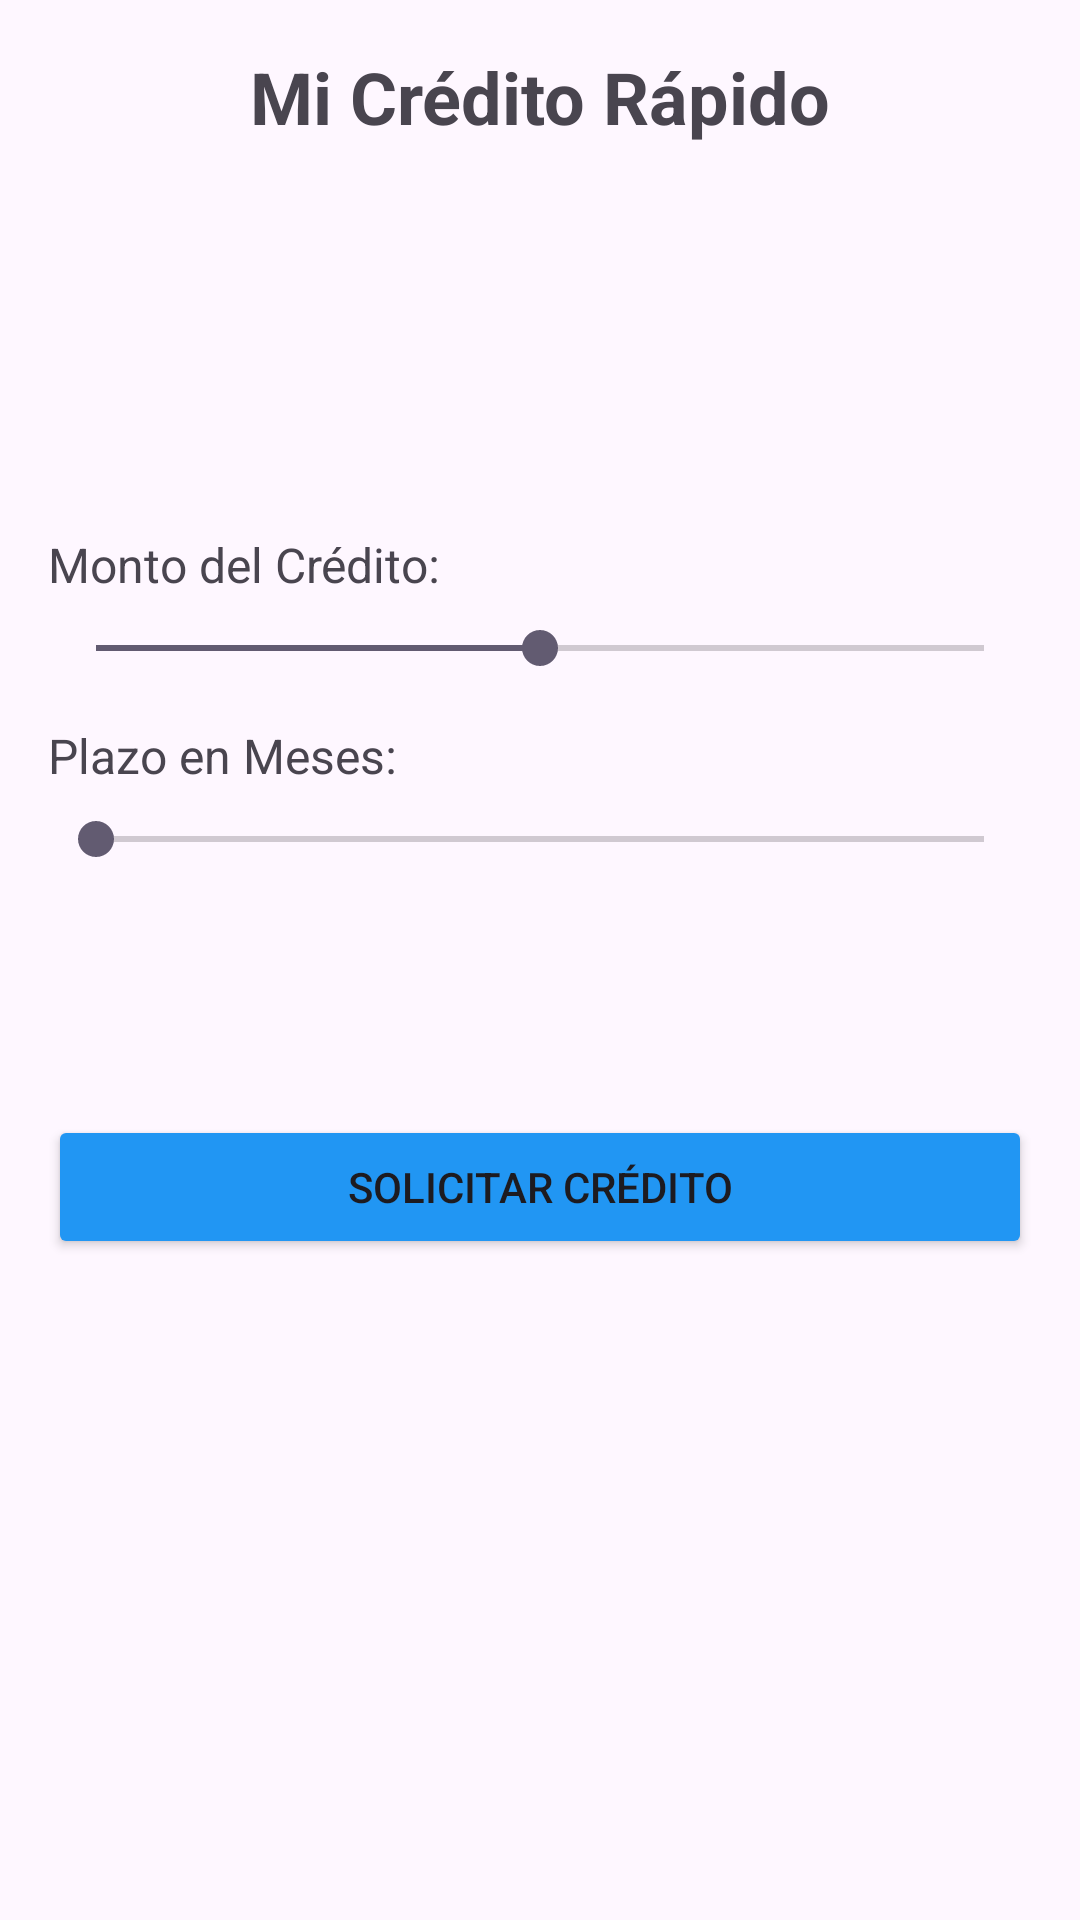

This screen was rendered from an Android layout file. Write that file and the resources it references.
<!-- AndroidManifest.xml: application theme Theme.MiCréditoRápido -->
<!-- res/layout/fragment_credit_quick.xml -->
<?xml version="1.0" encoding="utf-8"?>
<androidx.constraintlayout.widget.ConstraintLayout xmlns:android="http://schemas.android.com/apk/res/android"
    xmlns:app="http://schemas.android.com/apk/res-auto"
    xmlns:tools="http://schemas.android.com/tools"
    android:layout_width="match_parent"
    android:layout_height="match_parent"
    android:padding="16dp">

    <TextView
        android:id="@+id/tvTitle"
        android:layout_width="wrap_content"
        android:layout_height="wrap_content"
        android:text="@string/mi_cr_dito_r_pido"
        android:textSize="24sp"
        android:textStyle="bold"
        app:layout_constraintEnd_toEndOf="parent"
        app:layout_constraintStart_toStartOf="parent"
        app:layout_constraintTop_toTopOf="parent" />

    <TextView
        android:id="@+id/tvClientName"
        android:layout_width="0dp"
        android:layout_height="wrap_content"
        android:layout_marginTop="16dp"
        android:textSize="18sp"
        app:layout_constraintEnd_toEndOf="parent"
        app:layout_constraintStart_toStartOf="parent"
        app:layout_constraintTop_toBottomOf="@id/tvTitle"
        tools:text="Cliente: Juan Pérez" />

    <TextView
        android:id="@+id/tvCreditLineAmount"
        android:layout_width="0dp"
        android:layout_height="wrap_content"
        android:layout_marginTop="8dp"
        android:textSize="18sp"
        app:layout_constraintEnd_toEndOf="parent"
        app:layout_constraintStart_toStartOf="parent"
        app:layout_constraintTop_toBottomOf="@id/tvClientName"
        tools:text="Línea Preaprobada: S/ 10,000.00" />

    <TextView
        android:id="@+id/tvInterestRate"
        android:layout_width="0dp"
        android:layout_height="wrap_content"
        android:layout_marginTop="8dp"
        android:textSize="18sp"
        app:layout_constraintEnd_toEndOf="parent"
        app:layout_constraintStart_toStartOf="parent"
        app:layout_constraintTop_toBottomOf="@id/tvCreditLineAmount"
        tools:text="Tasa de Interés: 15.00%" />

    <TextView
        android:id="@+id/tvAmountLabel"
        android:layout_width="wrap_content"
        android:layout_height="wrap_content"
        android:layout_marginTop="24dp"
        android:text="@string/monto_del_cr_dito"
        android:textSize="16sp"
        app:layout_constraintStart_toStartOf="parent"
        app:layout_constraintTop_toBottomOf="@id/tvInterestRate" />

    <TextView
        android:id="@+id/tvSelectedAmount"
        android:layout_width="wrap_content"
        android:layout_height="wrap_content"
        android:textSize="16sp"
        android:textStyle="bold"
        app:layout_constraintBottom_toBottomOf="@id/tvAmountLabel"
        app:layout_constraintEnd_toEndOf="parent"
        app:layout_constraintTop_toTopOf="@id/tvAmountLabel"
        tools:text="S/ 5,000.00" />

    <SeekBar
        android:id="@+id/sbAmount"
        android:layout_width="0dp"
        android:layout_height="wrap_content"
        android:layout_marginTop="8dp"
        android:max="10000"
        android:progress="5000"
        app:layout_constraintEnd_toEndOf="parent"
        app:layout_constraintStart_toStartOf="parent"
        app:layout_constraintTop_toBottomOf="@id/tvAmountLabel" />

    <TextView
        android:id="@+id/tvTermLabel"
        android:layout_width="wrap_content"
        android:layout_height="wrap_content"
        android:layout_marginTop="16dp"
        android:text="@string/plazo_en_meses"
        android:textSize="16sp"
        app:layout_constraintStart_toStartOf="parent"
        app:layout_constraintTop_toBottomOf="@id/sbAmount" />

    <TextView
        android:id="@+id/tvSelectedTerm"
        android:layout_width="wrap_content"
        android:layout_height="wrap_content"
        android:textSize="16sp"
        android:textStyle="bold"
        app:layout_constraintBottom_toBottomOf="@id/tvTermLabel"
        app:layout_constraintEnd_toEndOf="parent"
        app:layout_constraintTop_toTopOf="@id/tvTermLabel"
        tools:text="12 meses" />

    <SeekBar
        android:id="@+id/sbTerm"
        android:layout_width="0dp"
        android:layout_height="wrap_content"
        android:layout_marginTop="8dp"
        android:max="36"
        android:progress="0"
        app:layout_constraintEnd_toEndOf="parent"
        app:layout_constraintStart_toStartOf="parent"
        app:layout_constraintTop_toBottomOf="@id/tvTermLabel" />

    <TextView
        android:id="@+id/tvMonthlyPayment"
        android:layout_width="0dp"
        android:layout_height="wrap_content"
        android:layout_marginTop="24dp"
        android:textSize="20sp"
        android:textStyle="bold"
        app:layout_constraintEnd_toEndOf="parent"
        app:layout_constraintStart_toStartOf="parent"
        app:layout_constraintTop_toBottomOf="@id/sbTerm"
        tools:text="Cuota Mensual: S/ 450.75" />

    <Button
        android:id="@+id/btnRequestLoan"
        android:layout_width="0dp"
        android:layout_height="wrap_content"
        android:layout_marginTop="32dp"
        android:backgroundTint="@color/blue_500"
        android:text="@string/solicitar_cr_dito"
        app:layout_constraintEnd_toEndOf="parent"
        app:layout_constraintStart_toStartOf="parent"
        app:layout_constraintTop_toBottomOf="@id/tvMonthlyPayment" />

    <ProgressBar
        android:id="@+id/progressBar"
        style="?android:attr/progressBarStyle"
        android:layout_width="wrap_content"
        android:layout_height="wrap_content"
        android:visibility="gone"
        app:layout_constraintBottom_toBottomOf="parent"
        app:layout_constraintEnd_toEndOf="parent"
        app:layout_constraintStart_toStartOf="parent"
        app:layout_constraintTop_toTopOf="parent" />

    <TextView
        android:id="@+id/tvErrorMessage"
        android:layout_width="wrap_content"
        android:layout_height="wrap_content"
        android:layout_marginTop="16dp"
        android:textColor="@android:color/holo_red_dark"
        android:visibility="gone"
        app:layout_constraintEnd_toEndOf="parent"
        app:layout_constraintStart_toStartOf="parent"
        app:layout_constraintTop_toBottomOf="@id/btnRequestLoan"
        tools:text="Error: No se pudo cargar la información." />

</androidx.constraintlayout.widget.ConstraintLayout>
<!-- resources referenced by this layout -->
<resources>
  <color name="blue_500">#2196F3</color>
  <string name="mi_cr_dito_r_pido">Mi Crédito Rápido</string>
  <string name="monto_del_cr_dito">Monto del Crédito:</string>
  <string name="plazo_en_meses">Plazo en Meses:</string>
  <string name="solicitar_cr_dito">Solicitar Crédito</string>
  <style name="Theme.MiCréditoRápido" parent="Base.Theme.MiCréditoRápido" />
  <style name="Base.Theme.MiCréditoRápido" parent="Theme.Material3.DayNight.NoActionBar">
          
          
      </style>
</resources>
